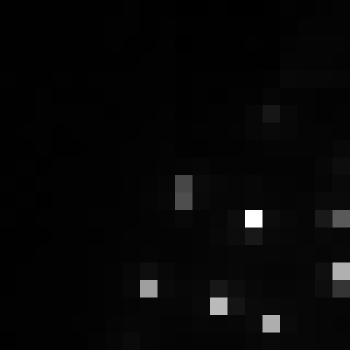

The file beside this chart, header and first rows:
, xmin, ymin, lat, lon, area, perimeter, max_nanowatts, min_nanowatts, moonlight_illumination, clear_sky_confidence, mean_nanowatts
0, 802, 2936, -4.303, -4.303, 2.0, 0.0, 23.53, 0.2651, 11.81, 0.0, 2.416
